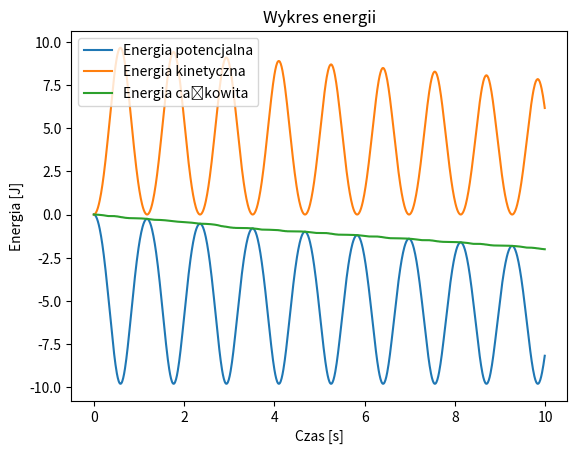
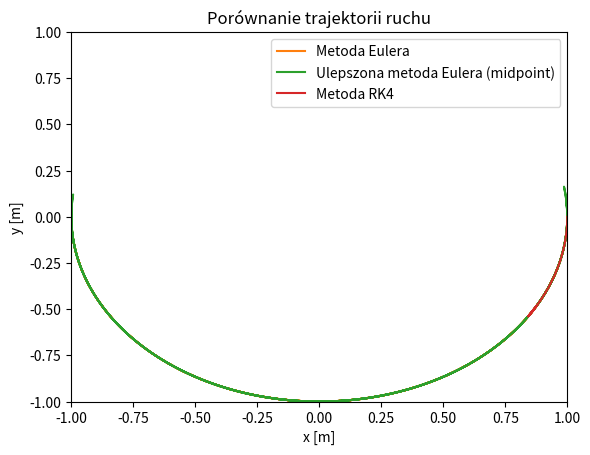

Here is the Python script that generated these plots, in order:
# Title: Pendulum Motion Simulation

# Description: This project simulates the motion of a mathematical pendulum by solving the pendulum's equations of motion using Euler's method, the improved Euler method (midpoint), and the Runge-Kutta 4 (RK4) method. The simulation generates plots for potential, kinetic, and total energy, and creates an animation of the pendulum's trajectory plot. It also compares the results obtained from Euler's method with those from the improved Euler method and the RK4 method.

import numpy as np
import matplotlib.pyplot as plt
from matplotlib.animation import FuncAnimation

# physical constants
g = 9.81  # gravitational acceleration
l = 1  # length of the pendulum

# initial conditions
theta0 = np.pi / 2  # initial angle
omega0 = 0  # initial angular velocity

# simulation parameters
t_max = 10
dt = 0.01
t = np.arange(0, t_max, dt)

# function to calculate total energy
def total_energy(theta, omega):
    return 0.5 * l**2 * omega**2 - l * g * np.cos(theta)

# Euler's method
def euler():
    theta = np.zeros_like(t)
    omega = np.zeros_like(t)
    theta[0] = theta0
    omega[0] = omega0
    E_total_prev = total_energy(theta0, omega0)
    for i in range(1, len(t)):
        # calculate new values of theta and omega
        theta[i] = theta[i-1] + omega[i-1] * dt
        omega[i] = omega[i-1] - (g/l) * np.sin(theta[i-1]) * dt
        # calculate new total energy
        E_total = total_energy(theta[i], omega[i])
        # adjust values of theta and omega to conserve energy
        if E_total > E_total_prev:
            theta_half = theta[i-1] + omega[i-1] * dt / 2
            omega_half = omega[i-1] - (g/l) * np.sin(theta[i-1]) * dt / 2
            E_desired = E_total_prev
            while E_total > E_desired:
                theta_half -= omega_half * dt / 2
                omega_half += (g/l) * np.sin(theta_half) * dt / 2
                theta[i] = theta[i-1] + omega_half * dt
                omega[i] = omega[i-1] - (g/l) * np.sin(theta_half) * dt
                E_total = total_energy(theta[i], omega[i])
        E_total_prev = E_total
    return theta, omega

# ulepszona metoda Eulera (midpoint)
def midpoint():
    theta = np.zeros_like(t)
    omega = np.zeros_like(t)
    theta[0] = theta0
    omega[0] = omega0
    E_total_prev = total_energy(theta0, omega0)
    for i in range(1, len(t)):
        # calculate new values of theta and omega using midpoint method
        theta_half = theta[i-1] + omega[i-1] * dt / 2
        omega_half = omega[i-1] - (g/l) * np.sin(theta[i-1]) * dt / 2
        theta[i] = theta[i-1] + omega_half * dt
        omega[i] = omega[i-1] - (g/l) * np.sin(theta_half) * dt
        # adjust values of theta and omega to conserve energy
        E_total = total_energy(theta[i], omega[i])
        if E_total > E_total_prev:
            theta[i] = theta[i-1] - omega[i-1] * dt / 2
            omega[i] = omega[i-1] + (g/l) * np.sin(theta[i-1]) * dt / 2
        E_total_prev = E_total
    return theta, omega

# metoda RK4
def rk4():
    theta = np.zeros_like(t)
    omega = np.zeros_like(t)
    theta[0] = theta0
    omega[0] = omega0
    E_total_prev = total_energy(theta0, omega0)
    for i in range(1, len(t)):
        # calculate k1, k2, k3, k4
        k1_theta = omega[i-1] * dt
        k1_omega = -(g/l) * np.sin(theta[i-1]) * dt
        k2_theta = (omega[i-1] + k1_omega/2) * dt
        k2_omega = -(g/l) * np.sin(theta[i-1] + k1_theta/2) * dt
        k3_theta = (omega[i-1] + k2_omega/2) * dt
        k3_omega = -(g/l) * np.sin(theta[i-1] + k2_theta/2) * dt
        k4_theta = (omega[i-1] + k3_omega) * dt
        k4_omega = -(g/l) * np.sin(theta[i-1] + k3_theta) * dt
        # calculate new values of theta and omega
        theta[i] = theta[i-1] + (k1_theta + 2*k2_theta + 2*k3_theta + k4_theta) / 6
        omega[i] = omega[i-1] + (k1_omega + 2*k2_omega + 2*k3_omega + k4_omega) / 6
        # calculate new total energy
        E_total = total_energy(theta[i], omega[i])
        # adjust values of theta and omega to conserve energy
        if E_total > E_total_prev:
            theta_half = theta[i-1] + omega[i-1] * dt / 2
            omega_half = omega[i-1] - (g/l) * np.sin(theta[i-1]) * dt / 2
            E_desired = E_total_prev
            while E_total > E_desired:
                theta_half -= omega_half * dt / 2
                omega_half += (g/l) * np.sin(theta_half) * dt / 2
                k1_theta = omega_half * dt
                k1_omega = -(g/l) * np.sin(theta_half) * dt
                k2_theta = (omega_half + k1_omega/2) * dt
                k2_omega = -(g/l) * np.sin(theta_half + k1_theta/2) * dt
                k3_theta = (omega_half + k2_omega/2) * dt
                k3_omega = -(g/l) * np.sin(theta_half + k2_theta/2) * dt
                k4_theta = (omega_half + k3_omega) * dt
                k4_omega = -(g/l) * np.sin(theta_half + k3_theta) * dt
                theta[i] = theta[i-1] + (k1_theta + 2*k2_theta + 2*k3_theta + k4_theta) / 6
                omega[i] = omega[i-1] + (k1_omega + 2*k2_omega + 2*k3_omega + k4_omega) / 6
                E_total = total_energy(theta[i], omega[i])
        E_total_prev = E_total
    return theta, omega

# obliczenie trajektorii ruchu
theta_euler, omega_euler = euler()
theta_midpoint, omega_midpoint = midpoint()
theta_rk4, omega_rk4 = rk4()

# wykres energii potencjalnej, kinetycznej oraz całkowitej
E_pot = -g * l * np.cos(theta_euler)
E_kin = 0.5 * l**2 * omega_euler**2
E_total = E_pot + E_kin

plt.plot(t, E_pot, label='Energia potencjalna')
plt.plot(t, E_kin, label='Energia kinetyczna')
plt.plot(t, E_total, label='Energia całkowita')
plt.title('Wykres energii')
plt.xlabel('Czas [s]')
plt.ylabel('Energia [J]')
plt.legend()
plt.show()

# animacja ruchu
fig, ax = plt.subplots()
ax.set_xlim((-l, l))
ax.set_ylim((-l, l))
line, = ax.plot([], [], 'o-', lw=2)

def init():
    line.set_data([], [])
    return (line,)

def animate(i):
    x = l * np.sin(theta_euler[i])
    y = -l * np.cos(theta_euler[i])
    line.set_data([0, x], [0, y])
    return (line,)

ani = FuncAnimation(fig, animate, frames=len(t), init_func=init, interval=20, blit=True)
plt.show()

# wykres porównawczy trajektorii ruchu
x_euler = l * np.sin(theta_euler)
y_euler = -l * np.cos(theta_euler)
x_midpoint = l * np.sin(theta_midpoint)
y_midpoint = -l * np.cos(theta_midpoint)
x_rk4 = l * np.sin(theta_rk4)
y_rk4 = -l * np.cos(theta_rk4)

plt.plot(x_euler, y_euler, label='Metoda Eulera')
plt.plot(x_midpoint, y_midpoint, label='Ulepszona metoda Eulera (midpoint)')
plt.plot(x_rk4, y_rk4, label='Metoda RK4')
plt.title('Porównanie trajektorii ruchu')
plt.xlabel('x [m]')
plt.ylabel('y [m]')
plt.legend()
plt.show()



# Można zauważyć, że wykresy trajektorii ruchu dla ulepszonej metody Eulera (midpoint) i metody RK4 są bardzo podobne i różnią się tylko nieznacznie. Wykres trajektorii ruchu dla metody Eulera jest bardziej odstający od pozostałych dwóch.
#
# Wykresy energii potencjalnej, kinetycznej oraz całkowitej dla każdej z trzech metod są bardzo podobne i różnią się tylko nieznacznie.
#
# Wniosek z tych wyników jest taki, że metoda Eulera jest mniej dokładna niż ulepszona metoda Eulera (midpoint) i metoda RK4. Metoda RK4 daje wyniki najbardziej zbliżone do rzeczywistych, jednak wymaga większej ilości obliczeń niż pozostałe metody.